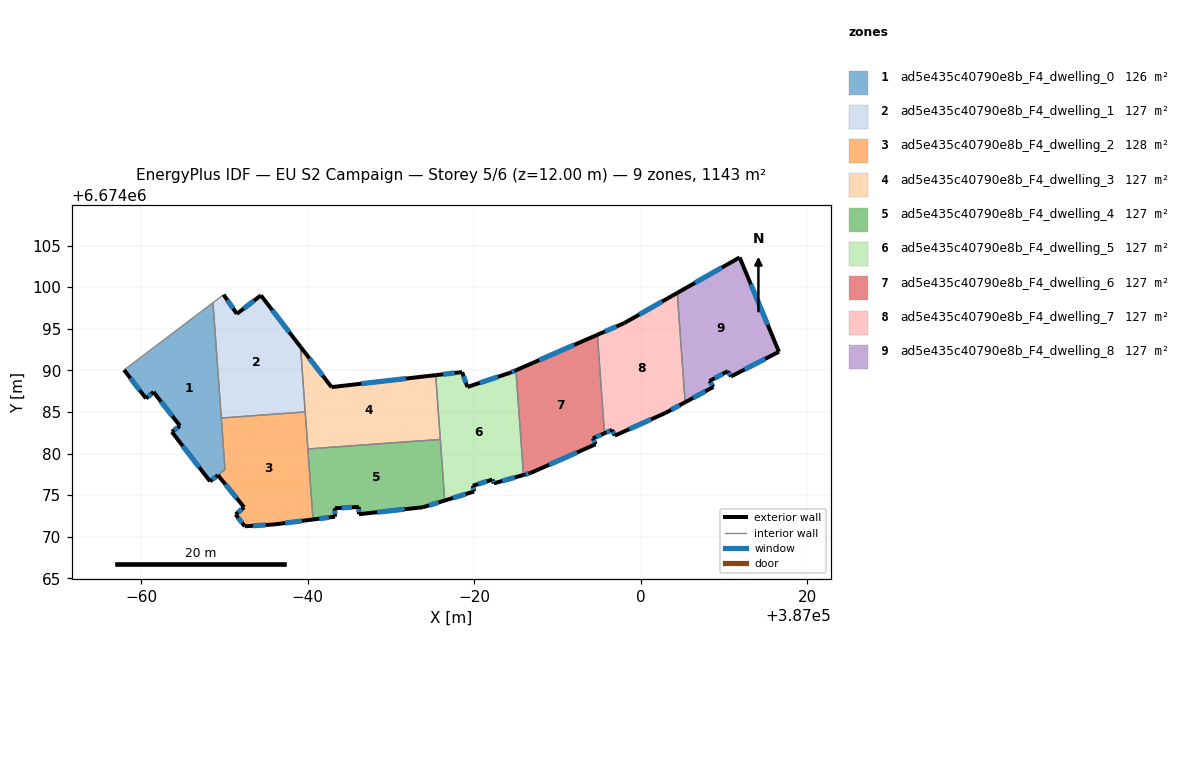
=== STOREY PLAN SPEC (per zone: floor XY polygon, exterior-wall plan segments, windows/doors) ===
zone 1: ad5e435c40790e8b_F4_dwelling_0  (126.2 m²)
  floor: (386948.59, 6674098.13) (386950.04, 6674078.06) (386948.24, 6674076.66) (386943.66, 6674082.60) (386944.62, 6674083.34) (386941.45, 6674087.40) (386940.55, 6674086.62) (386937.91, 6674090.04)
  exterior wall: (386948.24, 6674076.66) – (386949.19, 6674077.40)  [1.2 m]
    window: (386948.51, 6674076.87) – (386948.92, 6674077.19)  [0.7 m²]
  exterior wall: (386943.66, 6674082.60) – (386948.24, 6674076.66)  [7.5 m]
    window: (386944.97, 6674080.90) – (386946.93, 6674078.36)  [4.1 m²]
  exterior wall: (386944.62, 6674083.34) – (386943.66, 6674082.60)  [1.2 m]
    window: (386944.35, 6674083.13) – (386943.93, 6674082.81)  [0.7 m²]
  exterior wall: (386941.45, 6674087.40) – (386944.62, 6674083.34)  [5.2 m]
    window: (386942.35, 6674086.24) – (386943.72, 6674084.50)  [2.8 m²]
  exterior wall: (386940.55, 6674086.62) – (386941.45, 6674087.40)  [1.2 m]
    window: (386940.81, 6674086.84) – (386941.19, 6674087.18)  [0.7 m²]
  exterior wall: (386937.91, 6674090.04) – (386940.55, 6674086.62)  [4.3 m]
    window: (386938.67, 6674089.07) – (386939.80, 6674087.60)  [2.4 m²]
  interior walls: 4
zone 2: ad5e435c40790e8b_F4_dwelling_1  (127.0 m²)
  floor: (386954.35, 6674099.01) (386959.12, 6674092.83) (386959.68, 6674085.00) (386949.59, 6674084.27) (386948.59, 6674098.13) (386949.87, 6674099.09) (386951.47, 6674096.79)
  exterior wall: (386951.47, 6674096.79) – (386949.87, 6674099.09)  [2.8 m]
    window: (386951.01, 6674097.44) – (386950.32, 6674098.43)  [1.5 m²]
  exterior wall: (386954.35, 6674099.01) – (386951.47, 6674096.79)  [3.6 m]
    window: (386953.53, 6674098.37) – (386952.29, 6674097.42)  [2.0 m²]
  exterior wall: (386959.12, 6674092.83) – (386954.35, 6674099.01)  [7.8 m]
    window: (386957.76, 6674094.59) – (386955.72, 6674097.24)  [4.3 m²]
  interior walls: 4
zone 3: ad5e435c40790e8b_F4_dwelling_2  (127.8 m²)
  floor: (386959.68, 6674085.00) (386960.61, 6674072.08) (386955.93, 6674071.48) (386952.41, 6674071.26) (386951.32, 6674072.68) (386952.34, 6674073.54) (386949.19, 6674077.40) (386950.04, 6674078.06) (386949.59, 6674084.27)
  exterior wall: (386955.93, 6674071.48) – (386960.61, 6674072.08)  [4.7 m]
    window: (386957.27, 6674071.65) – (386959.28, 6674071.90)  [2.6 m²]
  exterior wall: (386952.41, 6674071.26) – (386955.93, 6674071.48)  [3.5 m]
    window: (386953.42, 6674071.32) – (386954.93, 6674071.41)  [1.9 m²]
  exterior wall: (386951.32, 6674072.68) – (386952.41, 6674071.26)  [1.8 m]
    window: (386951.63, 6674072.27) – (386952.10, 6674071.66)  [1.0 m²]
  exterior wall: (386952.34, 6674073.54) – (386951.32, 6674072.68)  [1.3 m]
    window: (386952.05, 6674073.29) – (386951.61, 6674072.92)  [0.7 m²]
  exterior wall: (386949.19, 6674077.40) – (386952.34, 6674073.54)  [5.0 m]
    window: (386950.09, 6674076.30) – (386951.44, 6674074.64)  [2.7 m²]
  interior walls: 5
zone 4: ad5e435c40790e8b_F4_dwelling_3  (127.0 m²)
  floor: (386975.36, 6674089.42) (386975.92, 6674081.70) (386960.00, 6674080.55) (386959.12, 6674092.83) (386962.84, 6674087.98)
  exterior wall: (386975.36, 6674089.42) – (386962.84, 6674087.98)  [12.6 m]
    window: (386971.78, 6674089.01) – (386966.42, 6674088.39)  [6.9 m²]
  exterior wall: (386962.84, 6674087.98) – (386959.12, 6674092.83)  [6.1 m]
    window: (386961.78, 6674089.37) – (386960.18, 6674091.44)  [3.4 m²]
  interior walls: 4
zone 5: ad5e435c40790e8b_F4_dwelling_4  (127.0 m²)
  floor: (386975.92, 6674081.70) (386976.45, 6674074.35) (386973.82, 6674073.54) (386966.13, 6674072.71) (386966.12, 6674073.59) (386963.23, 6674073.42) (386963.27, 6674072.42) (386960.61, 6674072.08) (386960.00, 6674080.55)
  exterior wall: (386963.23, 6674073.42) – (386966.12, 6674073.59)  [2.9 m]
    window: (386964.06, 6674073.47) – (386965.30, 6674073.54)  [1.6 m²]
  exterior wall: (386963.27, 6674072.42) – (386963.23, 6674073.42)  [1.0 m]
    window: (386963.26, 6674072.70) – (386963.24, 6674073.13)  [0.6 m²]
  exterior wall: (386960.61, 6674072.08) – (386963.27, 6674072.42)  [2.7 m]
    window: (386961.37, 6674072.17) – (386962.51, 6674072.32)  [1.5 m²]
  exterior wall: (386973.82, 6674073.54) – (386976.45, 6674074.35)  [2.7 m]
    window: (386974.57, 6674073.78) – (386975.70, 6674074.12)  [1.5 m²]
  exterior wall: (386966.13, 6674072.71) – (386973.82, 6674073.54)  [7.7 m]
    window: (386968.33, 6674072.95) – (386971.63, 6674073.31)  [4.3 m²]
  exterior wall: (386966.12, 6674073.59) – (386966.13, 6674072.71)  [0.9 m]
    window: (386966.12, 6674073.34) – (386966.13, 6674072.96)  [0.5 m²]
  interior walls: 3
zone 6: ad5e435c40790e8b_F4_dwelling_5  (127.0 m²)
  floor: (386985.00, 6674090.01) (386985.91, 6674077.42) (386982.34, 6674076.42) (386982.18, 6674076.87) (386979.82, 6674076.12) (386979.98, 6674075.44) (386976.45, 6674074.35) (386975.36, 6674089.42) (386978.54, 6674089.79) (386979.18, 6674088.00) (386984.32, 6674089.71)
  exterior wall: (386979.98, 6674075.44) – (386979.82, 6674076.12)  [0.7 m]
    window: (386979.93, 6674075.63) – (386979.86, 6674075.93)  [0.4 m²]
  exterior wall: (386976.45, 6674074.35) – (386979.98, 6674075.44)  [3.7 m]
    window: (386977.45, 6674074.66) – (386978.97, 6674075.13)  [2.0 m²]
  exterior wall: (386978.54, 6674089.79) – (386975.36, 6674089.42)  [3.2 m]
    window: (386977.63, 6674089.68) – (386976.27, 6674089.53)  [1.8 m²]
  exterior wall: (386979.18, 6674088.00) – (386978.54, 6674089.79)  [1.9 m]
    window: (386979.00, 6674088.51) – (386978.72, 6674089.28)  [1.0 m²]
  exterior wall: (386984.32, 6674089.71) – (386979.18, 6674088.00)  [5.4 m]
    window: (386982.85, 6674089.22) – (386980.65, 6674088.49)  [3.0 m²]
  exterior wall: (386985.00, 6674090.01) – (386984.32, 6674089.71)  [0.7 m]
    window: (386984.81, 6674089.92) – (386984.51, 6674089.80)  [0.4 m²]
  exterior wall: (386982.34, 6674076.42) – (386985.91, 6674077.42)  [3.7 m]
    window: (386983.36, 6674076.70) – (386984.89, 6674077.13)  [2.0 m²]
  exterior wall: (386982.18, 6674076.87) – (386982.34, 6674076.42)  [0.5 m]
    window: (386982.22, 6674076.74) – (386982.30, 6674076.54)  [0.3 m²]
  exterior wall: (386979.82, 6674076.12) – (386982.18, 6674076.87)  [2.5 m]
    window: (386980.49, 6674076.34) – (386981.50, 6674076.65)  [1.4 m²]
  interior walls: 3
zone 7: ad5e435c40790e8b_F4_dwelling_6  (127.0 m²)
  floor: (386994.79, 6674094.27) (386995.65, 6674082.44) (386994.25, 6674081.82) (386994.58, 6674081.12) (386986.76, 6674077.66) (386985.91, 6674077.42) (386985.00, 6674090.01)
  exterior wall: (386985.91, 6674077.42) – (386986.76, 6674077.66)  [0.9 m]
    window: (386986.15, 6674077.49) – (386986.52, 6674077.60)  [0.5 m²]
  exterior wall: (386994.79, 6674094.27) – (386985.00, 6674090.01)  [10.7 m]
    window: (386992.00, 6674093.05) – (386987.80, 6674091.23)  [5.9 m²]
  exterior wall: (386994.25, 6674081.82) – (386995.65, 6674082.44)  [1.5 m]
    window: (386994.65, 6674081.99) – (386995.25, 6674082.26)  [0.8 m²]
  exterior wall: (386994.58, 6674081.12) – (386994.25, 6674081.82)  [0.8 m]
    window: (386994.49, 6674081.32) – (386994.34, 6674081.62)  [0.4 m²]
  exterior wall: (386986.76, 6674077.66) – (386994.58, 6674081.12)  [8.5 m]
    window: (386989.00, 6674078.65) – (386992.35, 6674080.13)  [4.7 m²]
  interior walls: 2
zone 8: ad5e435c40790e8b_F4_dwelling_7  (127.0 m²)
  floor: (387004.39, 6674099.30) (387005.34, 6674086.16) (387002.99, 6674084.89) (386996.89, 6674082.16) (386996.55, 6674082.84) (386995.65, 6674082.44) (386994.79, 6674094.27) (386998.00, 6674095.67)
  exterior wall: (386995.65, 6674082.44) – (386996.55, 6674082.84)  [1.0 m]
    window: (386995.91, 6674082.55) – (386996.29, 6674082.72)  [0.5 m²]
  exterior wall: (386998.00, 6674095.67) – (386994.79, 6674094.27)  [3.5 m]
    window: (386997.09, 6674095.27) – (386995.71, 6674094.67)  [1.9 m²]
  exterior wall: (387004.39, 6674099.30) – (386998.00, 6674095.67)  [7.4 m]
    window: (387002.57, 6674098.26) – (386999.83, 6674096.71)  [4.1 m²]
  exterior wall: (387002.99, 6674084.89) – (387005.34, 6674086.16)  [2.7 m]
    window: (387003.66, 6674085.25) – (387004.67, 6674085.80)  [1.5 m²]
  exterior wall: (386996.89, 6674082.16) – (387002.99, 6674084.89)  [6.7 m]
    window: (386998.63, 6674082.94) – (387001.25, 6674084.11)  [3.7 m²]
  exterior wall: (386996.55, 6674082.84) – (386996.89, 6674082.16)  [0.8 m]
    window: (386996.65, 6674082.64) – (386996.79, 6674082.35)  [0.4 m²]
  interior walls: 2
zone 9: ad5e435c40790e8b_F4_dwelling_8  (127.0 m²)
  floor: (387011.89, 6674103.57) (387016.61, 6674092.23) (387010.85, 6674089.26) (387010.46, 6674089.89) (387008.27, 6674088.72) (387008.73, 6674088.00) (387005.34, 6674086.16) (387004.39, 6674099.30)
  exterior wall: (387005.34, 6674086.16) – (387008.73, 6674088.00)  [3.9 m]
    window: (387006.31, 6674086.69) – (387007.76, 6674087.48)  [2.1 m²]
  exterior wall: (387011.89, 6674103.57) – (387004.39, 6674099.30)  [8.6 m]
    window: (387009.75, 6674102.35) – (387006.53, 6674100.52)  [4.8 m²]
  exterior wall: (387016.61, 6674092.23) – (387011.89, 6674103.57)  [12.3 m]
    window: (387015.26, 6674095.47) – (387013.24, 6674100.33)  [6.8 m²]
  exterior wall: (387010.85, 6674089.26) – (387016.61, 6674092.23)  [6.5 m]
    window: (387012.50, 6674090.11) – (387014.97, 6674091.38)  [3.6 m²]
  exterior wall: (387010.46, 6674089.89) – (387010.85, 6674089.26)  [0.7 m]
    window: (387010.57, 6674089.71) – (387010.74, 6674089.44)  [0.4 m²]
  exterior wall: (387008.27, 6674088.72) – (387010.46, 6674089.89)  [2.5 m]
    window: (387008.90, 6674089.05) – (387009.84, 6674089.56)  [1.4 m²]
  exterior wall: (387008.73, 6674088.00) – (387008.27, 6674088.72)  [0.8 m]
    window: (387008.60, 6674088.21) – (387008.40, 6674088.51)  [0.5 m²]
  interior walls: 1

=== DERIVED (storey summary) ===
Building: EU S2 Campaign
Storey: 5 of 6  (floor level z = 12.00 m)
Storey gross floor area: 1142.9 m²
Zones on this storey: 9
  - ad5e435c40790e8b_F4_dwelling_0: floor 126.2 m²; exterior wall 20.6 m (61.7 m²); 6 window(s) 11.3 m²; WWR 18.4%
  - ad5e435c40790e8b_F4_dwelling_1: floor 127.0 m²; exterior wall 14.3 m (42.8 m²); 3 window(s) 7.9 m²; WWR 18.4%
  - ad5e435c40790e8b_F4_dwelling_2: floor 127.8 m²; exterior wall 16.4 m (49.1 m²); 5 window(s) 9.0 m²; WWR 18.4%
  - ad5e435c40790e8b_F4_dwelling_3: floor 127.0 m²; exterior wall 18.7 m (56.1 m²); 2 window(s) 10.3 m²; WWR 18.4%
  - ad5e435c40790e8b_F4_dwelling_4: floor 127.0 m²; exterior wall 17.9 m (53.8 m²); 6 window(s) 9.9 m²; WWR 18.4%
  - ad5e435c40790e8b_F4_dwelling_5: floor 127.0 m²; exterior wall 22.3 m (66.9 m²); 9 window(s) 12.3 m²; WWR 18.4%
  - ad5e435c40790e8b_F4_dwelling_6: floor 127.0 m²; exterior wall 22.4 m (67.3 m²); 5 window(s) 12.4 m²; WWR 18.4%
  - ad5e435c40790e8b_F4_dwelling_7: floor 127.0 m²; exterior wall 22.0 m (65.9 m²); 6 window(s) 12.1 m²; WWR 18.4%
  - ad5e435c40790e8b_F4_dwelling_8: floor 127.0 m²; exterior wall 35.3 m (106.0 m²); 7 window(s) 19.5 m²; WWR 18.4%
Zone adjacency (shared interzone walls):
  - ad5e435c40790e8b_F4_dwelling_0 ↔ ad5e435c40790e8b_F4_dwelling_1
  - ad5e435c40790e8b_F4_dwelling_0 ↔ ad5e435c40790e8b_F4_dwelling_2
  - ad5e435c40790e8b_F4_dwelling_1 ↔ ad5e435c40790e8b_F4_dwelling_2
  - ad5e435c40790e8b_F4_dwelling_1 ↔ ad5e435c40790e8b_F4_dwelling_3
  - ad5e435c40790e8b_F4_dwelling_2 ↔ ad5e435c40790e8b_F4_dwelling_3
  - ad5e435c40790e8b_F4_dwelling_2 ↔ ad5e435c40790e8b_F4_dwelling_4
  - ad5e435c40790e8b_F4_dwelling_3 ↔ ad5e435c40790e8b_F4_dwelling_4
  - ad5e435c40790e8b_F4_dwelling_3 ↔ ad5e435c40790e8b_F4_dwelling_5
  - ad5e435c40790e8b_F4_dwelling_4 ↔ ad5e435c40790e8b_F4_dwelling_5
  - ad5e435c40790e8b_F4_dwelling_5 ↔ ad5e435c40790e8b_F4_dwelling_6
  - ad5e435c40790e8b_F4_dwelling_6 ↔ ad5e435c40790e8b_F4_dwelling_7
  - ad5e435c40790e8b_F4_dwelling_7 ↔ ad5e435c40790e8b_F4_dwelling_8